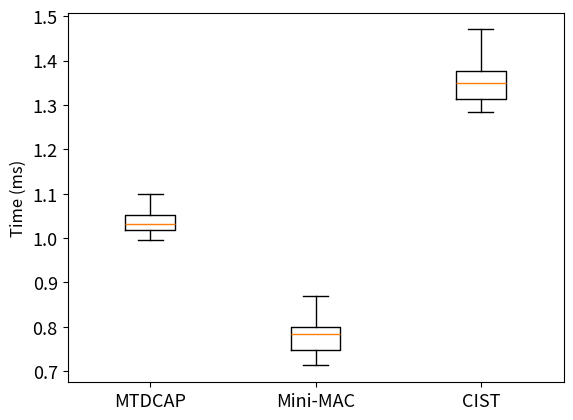

Reproduce this figure in Python.
import matplotlib.pyplot as plt
import numpy as np
# 未平均
# send = [
#       [718,714,714,713,721,718,721,727,729,733,710,709,712,728,718,709,755,731,774,749,799,757,730,754,771,776,736,757,745,754,736,744,731,766,736,740,729,737,776,762,751,757,761,737,747,767,750,741,1230,1225],
#       [878,864,845,856,839,937,815,808,797,795,804,801,807,812,956,808,811,808,822,810,810,800,815,819,814,809,828,812,806,793,806,862,880,877,911,904,853,852,869,846,848,834,832,846,854,841,963,856,955,833],
#       [482,463,527,516,504,511,513,506,519,508,518,503,510,505,503,561,472,466,465,463,474,527,477,467,470,461,459,466,606,525,509,511,515,508,512,511,522,532,523,534,540,523,497,532,478,520,474,477,520,540],
# ]
# receive = [
#       [271,271,268,273,261,256,275,260,264,267,261,284,277,270,259,269,282,275,288,281,275,268,265,268,269,272,264,271,276,277,268,267,261,272,270,268,268,286,267,265,266,261,265,267,279,265,268,266,417,419],
#       [499,504,505,605,631,507,501,507,505,512,505,499,500,509,508,504,502,505,462,585,503,501,511,502,501,657,548,505,508,511,503,504,469,506,509,504,506,503,506,504,510,507,510,506,506,505,482,549,510,539],
#       [269,265,279,276,271,291,271,281,276,274,272,281,271,276,281,277,276,275,280,250,272,280,259,348,263,264,260,264,264,261,263,262,262,357,283,271,272,275,277,276,272,270,279,274,268,275,280,261,271,264],
# ]

# 平均
send = [
      [738,734,734,733,741,738,741,747,749,753,730,729,732,748,738,729,775,751,794,769,819,777,750,774,791,796,756,777,765,774,756,764,751,786,756,760,749,757,796,782,771,777,781,757,767,797,770,761,760,760],
      [482,463,527,516,504,511,513,506,519,508,518,503,510,505,503,561,472,466,465,463,474,527,477,467,470,461,459,466,606,525,509,511,515,508,512,511,522,532,523,534,540,523,497,532,478,520,474,477,520,540],
      [878, 864, 845, 856, 839, 937, 815, 808, 797, 795, 804, 801, 807, 812, 956, 808, 811, 808, 822, 810, 810, 800,
       815, 819, 814, 809, 828, 812, 806, 793, 806, 862, 880, 877, 911, 904, 853, 852, 869, 846, 848, 834, 832, 846,
       854, 841, 963, 856, 955, 833],

]
receive = [
      [276,276,273,278,266,261,280,265,269,272,266,289,282,275,264,274,287,280,293,286,280,273,270,273,274,277,269,276,281,282,273,272,266,277,275,273,273,291,272,270,271,266,270,272,284,270,273,271,275,275],
      [269,265,279,276,271,291,271,281,276,274,272,281,271,276,281,277,276,275,280,250,272,280,259,348,263,264,260,264,264,261,263,262,262,357,283,271,272,275,277,276,272,270,279,274,268,275,280,261,271,264],
      [499, 504, 505, 605, 631, 507, 501, 507, 505, 512, 505, 499, 500, 509, 508, 504, 502, 505, 462, 585, 503, 501,
       511, 502, 501, 657, 548, 505, 508, 511, 503, 504, 469, 506, 509, 504, 506, 503, 506, 504, 510, 507, 510, 506,
       506, 505, 482, 549, 510, 539],

]

data = []
for i in range(3):
      temp = []
      for j in range(50):
            temp.append(send[i][j] + receive[i][j])
      data.append(temp)
newData = [[j / 1000 for j in i] for i in data]
for i in range(3):
      print(np.mean(newData[i]))
fig = plt.figure()
plt.rcParams['xtick.labelsize'] = 13  # x 轴刻度标签的字体大小
plt.rcParams['ytick.labelsize'] = 13  # y 轴刻度标签的字体大小
labels = 'MTDCAP','Mini-MAC','CIST'
plt.ylabel('Time (ms)',fontsize=12)
plt.boxplot(newData, labels=labels)  # grid=False：代表不显示背景中的网格线
fig.savefig('./solutioncompare.pdf',dpi=600,format='pdf',bbox_inches='tight')
plt.show()  # 显示图像